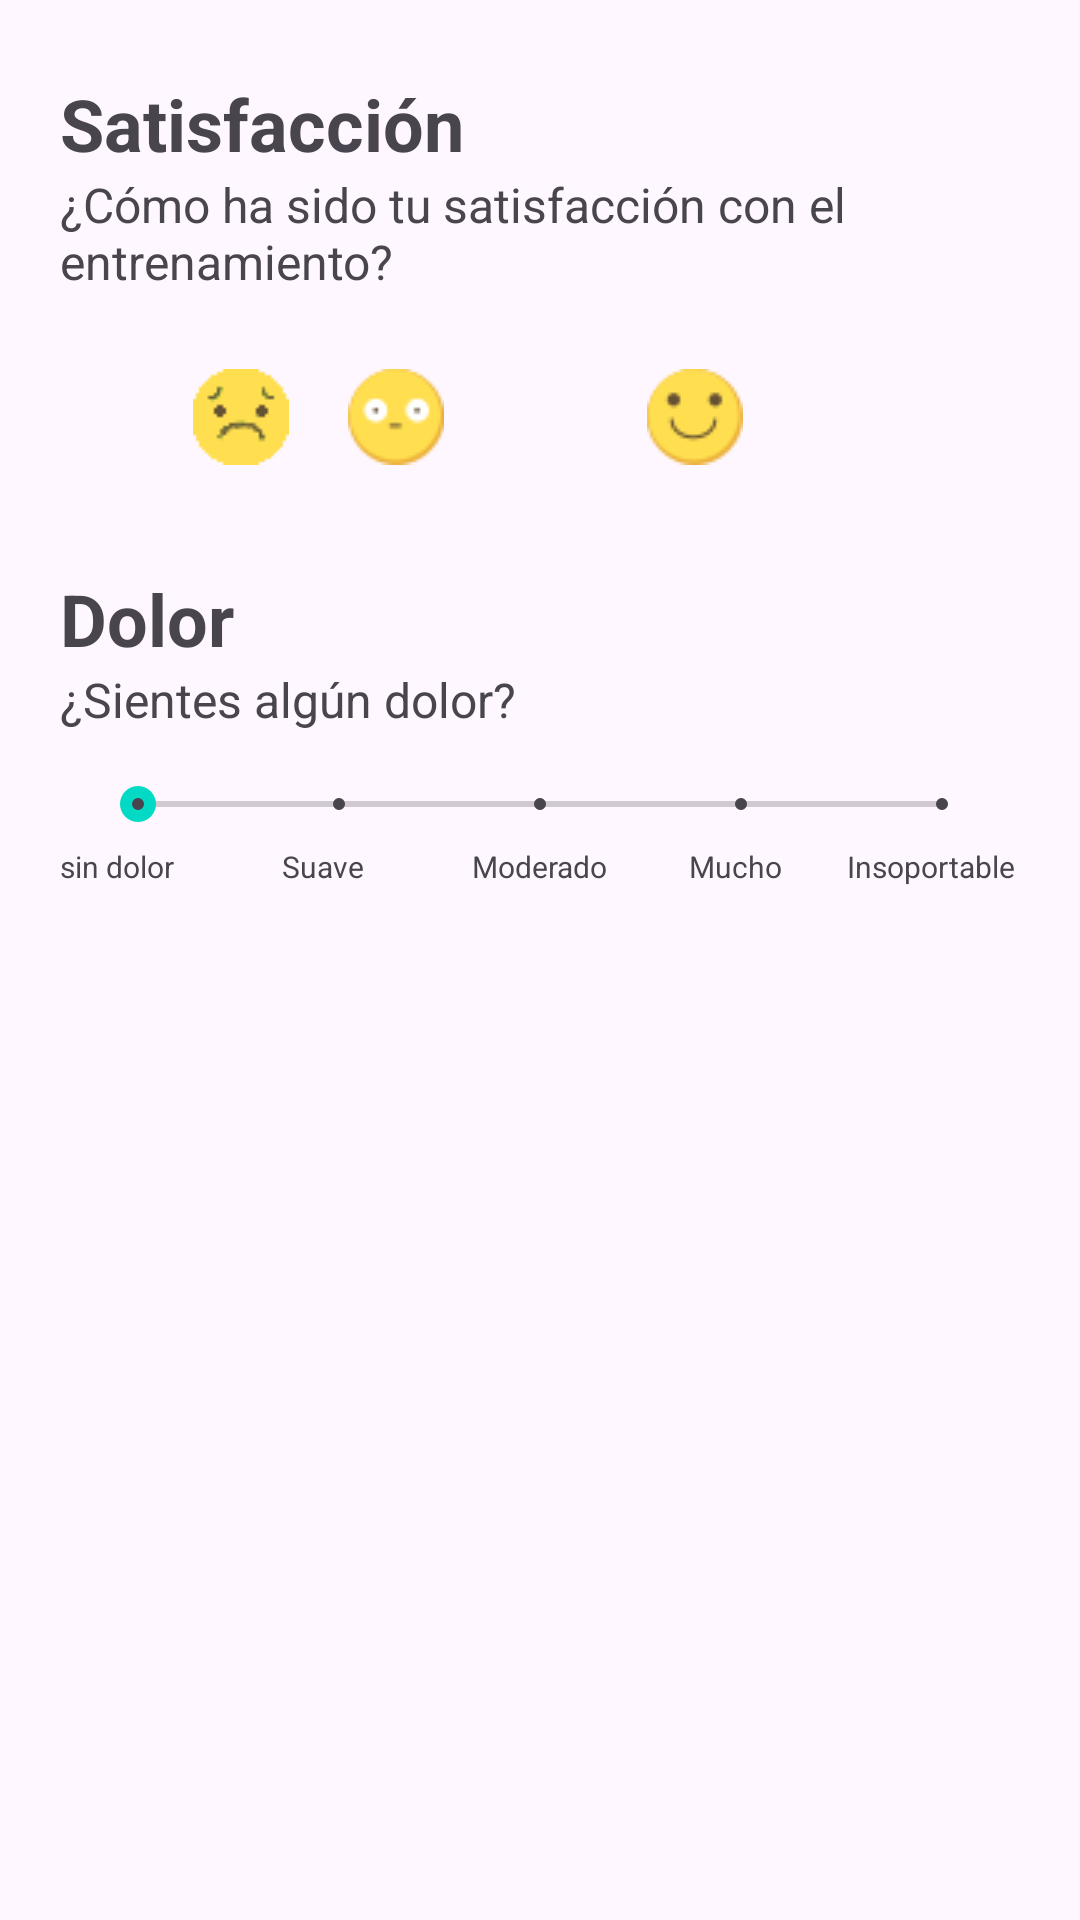

Layout XML and referenced resources for this Android screen:
<!-- AndroidManifest.xml: application theme Theme.AppRPE -->
<!-- res/layout/cuadrodialogo_satisfaccion.xml -->
<?xml version="1.0" encoding="utf-8"?>
<androidx.constraintlayout.widget.ConstraintLayout
    xmlns:android="http://schemas.android.com/apk/res/android"
    xmlns:app="http://schemas.android.com/apk/res-auto"
    xmlns:tools="http://schemas.android.com/tools"
    android:layout_width="match_parent"
    android:layout_height="match_parent">

    <TextView
        android:id="@+id/textView3"
        android:layout_width="wrap_content"
        android:layout_height="wrap_content"
        android:layout_marginStart="20dp"
        android:layout_marginTop="25dp"
        android:text="@string/satisfacci_n"
        android:textSize="24sp"
        android:textStyle="bold"
        app:layout_constraintStart_toStartOf="parent"
        app:layout_constraintTop_toTopOf="parent" />

    <TextView
        android:id="@+id/textView8"
        android:layout_width="wrap_content"
        android:layout_height="wrap_content"
        android:text="@string/c_mo_ha_sido_tu_satisfacci_n_con_el_entrenamiento"
        android:textSize="16sp"
        app:layout_constraintStart_toStartOf="@+id/textView3"
        app:layout_constraintTop_toBottomOf="@+id/textView3" />

    <RadioGroup
        android:id="@+id/radioGroup2"
        android:layout_width="wrap_content"
        android:layout_height="wrap_content"
        android:layout_marginTop="10dp"
        android:orientation="horizontal"
        android:padding="5dp"
        android:textAlignment="center"
        app:layout_constraintEnd_toEndOf="parent"
        app:layout_constraintStart_toStartOf="parent"
        app:layout_constraintTop_toBottomOf="@+id/textView8">

        <RadioButton
            android:id="@+id/radioButton1"
            android:layout_width="match_parent"
            android:layout_height="wrap_content"
            android:background="@drawable/custom_radio_selector"
            android:button="@color/white"
            android:drawableStart="@drawable/sat_enfermo1"
            android:padding="10dp"
            tools:ignore="DuplicateSpeakableTextCheck" />

        <RadioButton
            android:id="@+id/radioButton2"
            android:layout_width="match_parent"
            android:layout_height="wrap_content"
            android:background="@drawable/custom_radio_selector"
            android:button="@color/white"
            android:drawableStart="@drawable/sat_asustado2"
            android:padding="10dp" />

        <RadioButton
            android:id="@+id/radioButton3"
            android:layout_width="match_parent"
            android:layout_height="wrap_content"
            android:background="@drawable/custom_radio_selector"
            android:button="@color/white"
            android:drawableStart="@drawable/sat_silencioso3"
            android:padding="10dp" />

        <RadioButton
            android:id="@+id/radioButton4"
            android:layout_width="match_parent"
            android:layout_height="wrap_content"
            android:background="@drawable/custom_radio_selector"
            android:button="@color/white"
            android:drawableStart="@drawable/sat_sonreir4"
            android:padding="10dp" />

        <RadioButton
            android:id="@+id/radioButton5"
            android:layout_width="match_parent"
            android:layout_height="wrap_content"
            android:background="@drawable/custom_radio_selector"
            android:button="@color/white"
            android:drawableStart="@drawable/sat_risa5"
            android:padding="10dp" />

    </RadioGroup>

    <TextView
        android:id="@+id/textView10"
        android:layout_width="wrap_content"
        android:layout_height="wrap_content"
        android:layout_marginTop="20dp"
        android:text="@string/dolor"
        android:textSize="24sp"
        android:textStyle="bold"
        app:layout_constraintStart_toStartOf="@+id/textView8"
        app:layout_constraintTop_toBottomOf="@+id/radioGroup2" />

    <TextView
        android:id="@+id/textView11"
        android:layout_width="wrap_content"
        android:layout_height="wrap_content"
        android:text="@string/sientes_alg_n_dolor"
        android:textSize="16sp"
        app:layout_constraintStart_toStartOf="@+id/textView10"
        app:layout_constraintTop_toBottomOf="@+id/textView10" />

    <SeekBar
        android:id="@+id/seekBar"
        style="@style/Widget.AppCompat.SeekBar.Discrete"
        android:layout_width="300dp"
        android:layout_height="wrap_content"
        android:layout_marginStart="10dp"
        android:layout_marginTop="15dp"
        android:layout_marginEnd="10dp"
        android:max="4"
        android:progress="0"
        app:layout_constraintEnd_toEndOf="parent"
        app:layout_constraintStart_toStartOf="parent"
        app:layout_constraintTop_toBottomOf="@+id/textView11" />

    <TextView
        android:id="@+id/textView12"
        android:layout_width="wrap_content"
        android:layout_height="wrap_content"
        android:layout_marginStart="20dp"
        android:layout_marginTop="5dp"
        android:text="sin dolor"
        android:textSize="10sp"
        app:layout_constraintStart_toStartOf="parent"
        app:layout_constraintTop_toBottomOf="@+id/seekBar" />

    <TextView
        android:id="@+id/textView13"
        android:layout_width="wrap_content"
        android:layout_height="wrap_content"
        android:layout_marginStart="20dp"
        android:layout_marginTop="5dp"
        android:layout_marginEnd="20dp"
        android:text="Insoportable"
        android:textSize="10sp"
        app:layout_constraintEnd_toEndOf="parent"
        app:layout_constraintStart_toEndOf="@+id/textView16"
        app:layout_constraintTop_toBottomOf="@+id/seekBar" />

    <TextView
        android:id="@+id/textView14"
        android:layout_width="wrap_content"
        android:layout_height="wrap_content"
        android:layout_marginTop="5dp"
        android:text="Suave"
        android:textSize="10sp"
        app:layout_constraintEnd_toStartOf="@+id/textView15"
        app:layout_constraintStart_toEndOf="@+id/textView12"
        app:layout_constraintTop_toBottomOf="@+id/seekBar" />

    <TextView
        android:id="@+id/textView15"
        android:layout_width="wrap_content"
        android:layout_height="wrap_content"
        android:layout_marginTop="5dp"
        android:text="Moderado"
        android:textSize="10sp"
        app:layout_constraintEnd_toEndOf="parent"
        app:layout_constraintStart_toStartOf="parent"
        app:layout_constraintTop_toBottomOf="@+id/seekBar" />

    <TextView
        android:id="@+id/textView16"
        android:layout_width="wrap_content"
        android:layout_height="wrap_content"
        android:layout_marginStart="27dp"
        android:text="Mucho"
        android:textSize="10sp"
        app:layout_constraintStart_toEndOf="@+id/textView15"
        app:layout_constraintTop_toTopOf="@+id/textView15" />

</androidx.constraintlayout.widget.ConstraintLayout>
<!-- resources referenced by this layout -->
<resources>
  <color name="white">#FFFFFFFF</color>
  <!-- drawable custom_radio_selector (drawable) -->
  <?xml version="1.0" encoding="utf-8"?>
  <selector xmlns:android="http://schemas.android.com/apk/res/android">
      <item android:drawable="@drawable/custom_radio_selected" android:state_checked="true"/>
      <item android:drawable="@drawable/custom_radio_no_selected" android:state_checked="false" />
  </selector>
  <!-- drawable sat_asustado2: png bitmap (drawable, 1403 bytes) -->
  <!-- drawable sat_enfermo1: png bitmap (drawable-v24, 731 bytes) -->
  <!-- drawable sat_sonreir4: png bitmap (drawable, 1439 bytes) -->
  <string name="c_mo_ha_sido_tu_satisfacci_n_con_el_entrenamiento">¿Cómo ha sido tu satisfacción con el entrenamiento?</string>
  <string name="dolor">Dolor</string>
  <string name="satisfacci_n">Satisfacción</string>
  <string name="sientes_alg_n_dolor">¿Sientes algún dolor?</string>
  <style name="Theme.AppRPE" parent="Theme.Material3.Light">
      <item name="android:forceDarkAllowed">false</item>
      
      <item name="colorPrimary">#744FB3</item>
      <item name="colorPrimaryVariant">#987FDA</item>
      <item name="colorOnPrimary">@color/white</item>
      
      <item name="colorSecondary">@color/teal_200</item>
      <item name="colorSecondaryVariant">@color/teal_700</item>
      <item name="colorOnSecondary">@color/black</item>
      
      <item name="android:statusBarColor">?attr/colorPrimaryVariant</item>
      
      </style>
  <!-- drawable custom_radio_selected (drawable) -->
  <?xml version="1.0" encoding="utf-8"?>
  <shape xmlns:android="http://schemas.android.com/apk/res/android">
      <stroke android:color="@color/purple_500" android:width="2dp"/>
      <corners android:radius="10dp" />
  </shape>
  <!-- drawable custom_radio_no_selected (drawable) -->
  <?xml version="1.0" encoding="utf-8"?>
  <shape xmlns:android="http://schemas.android.com/apk/res/android">
      <stroke android:color="@color/purple_200" android:width="0dp"/>
      <corners android:radius="10dp" />
  </shape>
  <color name="teal_200">#FF03DAC5</color>
  <color name="teal_700">#FF018786</color>
  <color name="black">#FF000000</color>
  <color name="purple_500">#6200EE</color>
  <color name="purple_200">#FFBB86FC</color>
</resources>
